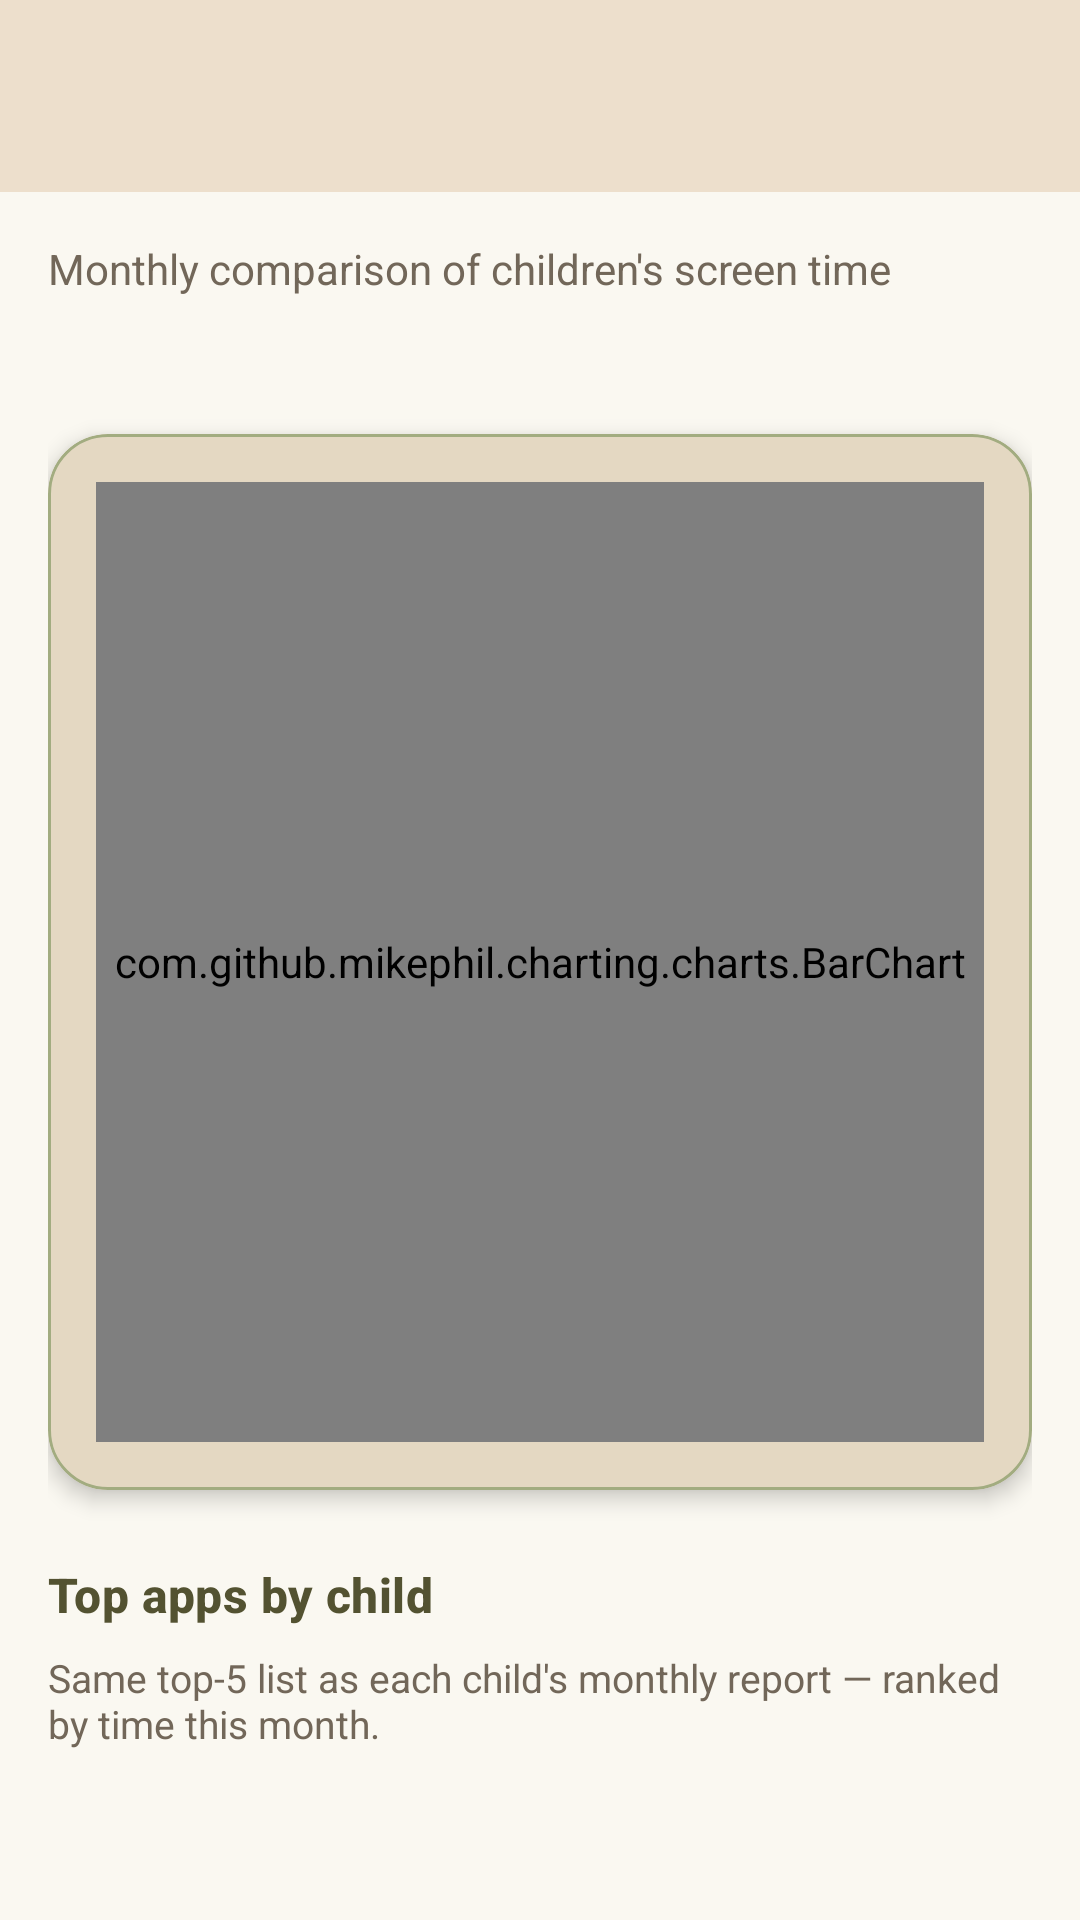

Reconstruct the res/layout file that produces this screen, plus the resources it refers to.
<!-- AndroidManifest.xml: application theme Theme.Detoxify -->
<!-- res/layout/activity_compare_children.xml -->
<?xml version="1.0" encoding="utf-8"?>
<LinearLayout xmlns:android="http://schemas.android.com/apk/res/android"
    xmlns:app="http://schemas.android.com/apk/res-auto"
    android:layout_width="match_parent"
    android:layout_height="match_parent"
    android:orientation="vertical"
    android:background="@color/detox_background">

    
    <com.google.android.material.appbar.MaterialToolbar
        android:id="@+id/toolbar"
        style="@style/Detoxify.Toolbar"
        android:layout_width="match_parent"
        android:layout_height="?attr/actionBarSize" />

    <ScrollView
        android:layout_width="match_parent"
        android:layout_height="match_parent"
        android:fillViewport="true">

        <LinearLayout
            android:layout_width="match_parent"
            android:layout_height="wrap_content"
            android:orientation="vertical"
            android:padding="@dimen/screen_padding">

            
            <TextView
                android:layout_width="match_parent"
                android:layout_height="wrap_content"
                android:text="Monthly comparison of children's screen time"
                android:textColor="@color/detox_text_secondary"
                android:textSize="14sp" />

            
            <TextView
                android:id="@+id/tv_compare_month"
                android:layout_width="match_parent"
                android:layout_height="wrap_content"
                android:layout_marginTop="@dimen/space_8"
                android:layout_marginBottom="@dimen/space_16"
                android:textStyle="bold"
                android:textColor="@color/detox_on_surface"
                android:textSize="16sp" />

            
            <com.google.android.material.card.MaterialCardView
                style="@style/Detoxify.Card"
                android:layout_width="match_parent"
                android:layout_height="wrap_content"
                android:layout_marginBottom="@dimen/space_16"
                app:cardCornerRadius="20dp"
                app:cardElevation="4dp">

                <LinearLayout
                    android:layout_width="match_parent"
                    android:layout_height="wrap_content"
                    android:orientation="vertical"
                    android:padding="@dimen/space_16">

                    <com.github.mikephil.charting.charts.BarChart
                        android:id="@+id/barChart"
                        android:layout_width="match_parent"
                        android:layout_height="320dp" />

                </LinearLayout>

            </com.google.android.material.card.MaterialCardView>

            
            <TextView
                android:id="@+id/tv_compare_empty"
                android:layout_width="match_parent"
                android:layout_height="wrap_content"
                android:gravity="center"
                android:padding="@dimen/space_24"
                android:text="No comparison data available"
                android:textColor="@color/detox_text_secondary"
                android:visibility="gone" />

            <LinearLayout
                android:id="@+id/layout_compare_top_apps_section"
                android:layout_width="match_parent"
                android:layout_height="wrap_content"
                android:orientation="vertical">

                <TextView
                    style="@style/Detoxify.SectionTitle"
                    android:layout_width="match_parent"
                    android:layout_height="wrap_content"
                    android:layout_marginTop="@dimen/space_8"
                    android:layout_marginBottom="@dimen/space_8"
                    android:text="@string/compare_monthly_top_section" />

                <TextView
                    android:layout_width="match_parent"
                    android:layout_height="wrap_content"
                    android:layout_marginBottom="@dimen/space_12"
                    android:text="@string/compare_monthly_top_subtitle"
                    android:textColor="@color/detox_text_secondary"
                    android:textSize="13sp" />

                <LinearLayout
                    android:id="@+id/layout_compare_top_apps"
                    android:layout_width="match_parent"
                    android:layout_height="wrap_content"
                    android:orientation="vertical" />
            </LinearLayout>

        </LinearLayout>

    </ScrollView>

</LinearLayout>
<!-- resources referenced by this layout -->
<resources>
  <color name="detox_background">#FAF8F1</color>
  <color name="detox_on_surface">#535231</color>
  <color name="detox_text_secondary">#726759</color>
  <dimen name="screen_padding">16dp</dimen>
  <dimen name="space_12">12dp</dimen>
  <dimen name="space_16">16dp</dimen>
  <dimen name="space_24">24dp</dimen>
  <dimen name="space_8">8dp</dimen>
  <string name="compare_monthly_top_section">Top apps by child</string>
  <string name="compare_monthly_top_subtitle">Same top-5 list as each child\'s monthly report — ranked by time this month.</string>
  <style name="Detoxify.Card" parent="Widget.MaterialComponents.CardView">
          <item name="cardCornerRadius">22dp</item>
          <item name="cardElevation">0dp</item>
          <item name="strokeWidth">1dp</item>
          <item name="strokeColor">@color/detox_outline</item>
          <item name="cardBackgroundColor">@color/detox_surface</item>
      </style>
  <style name="Detoxify.SectionTitle" parent="TextAppearance.Material3.TitleMedium">
          <item name="android:textColor">?attr/colorOnSurface</item>
          <item name="android:textStyle">bold</item>
      </style>
  <style name="Detoxify.Toolbar" parent="Widget.MaterialComponents.Toolbar">
          <item name="android:background">?attr/colorSurface</item>
          <item name="titleTextColor">?attr/colorOnSurface</item>
          <item name="subtitleTextColor">@color/detox_text_secondary</item>
          <item name="navigationIconTint">?attr/colorOnSurface</item>
          <item name="elevation">0dp</item>
      </style>
  <style name="Theme.Detoxify" parent="Theme.Material3.DayNight.NoActionBar">
          
          <item name="colorPrimary">@color/detox_primary</item>
          <item name="colorOnPrimary">@color/detox_on_primary</item>
          <item name="colorPrimaryContainer">@color/detox_primary_container</item>
          <item name="colorOnPrimaryContainer">@color/detox_on_primary_container</item>
  
          <item name="colorSecondary">@color/detox_secondary</item>
          <item name="colorOnSecondary">@color/detox_on_secondary</item>
          <item name="colorSecondaryContainer">@color/detox_primary_container</item>
          <item name="colorOnSecondaryContainer">@color/detox_on_primary_container</item>
  
          <item name="colorTertiary">@color/detox_tertiary</item>
          <item name="colorOnTertiary">@color/detox_on_tertiary</item>
  
          <item name="colorError">@color/detox_error</item>
          <item name="colorOnError">@color/detox_on_error</item>
  
          
          <item name="android:windowBackground">@color/detox_background</item>
          <item name="colorSurface">@color/detox_surface</item>
          <item name="colorSurfaceVariant">@color/detox_surface_variant</item>
          <item name="colorOnSurface">@color/detox_on_surface</item>
          <item name="colorOutline">@color/detox_outline</item>
  
          
          <item name="android:statusBarColor">@android:color/transparent</item>
          <item name="android:navigationBarColor">@color/detox_background</item>
          <item name="android:windowLightStatusBar" tools:targetApi="m">true</item>
      </style>
  <color name="detox_outline">#A2AC80</color>
  <color name="detox_surface">#EDDFCC</color>
  <color name="detox_primary">#919869</color>
  <color name="detox_on_primary">#FAF8F1</color>
  <color name="detox_primary_container">#CAD19F</color>
  <color name="detox_on_primary_container">#535231</color>
  <color name="detox_secondary">#D8968F</color>
  <color name="detox_on_secondary">#FAF8F1</color>
  <color name="detox_tertiary">#D6AD9B</color>
  <color name="detox_on_tertiary">#535231</color>
  <color name="detox_error">#A85A5A</color>
  <color name="detox_on_error">#FAF8F1</color>
  <color name="detox_surface_variant">#D6AD9B</color>
</resources>
